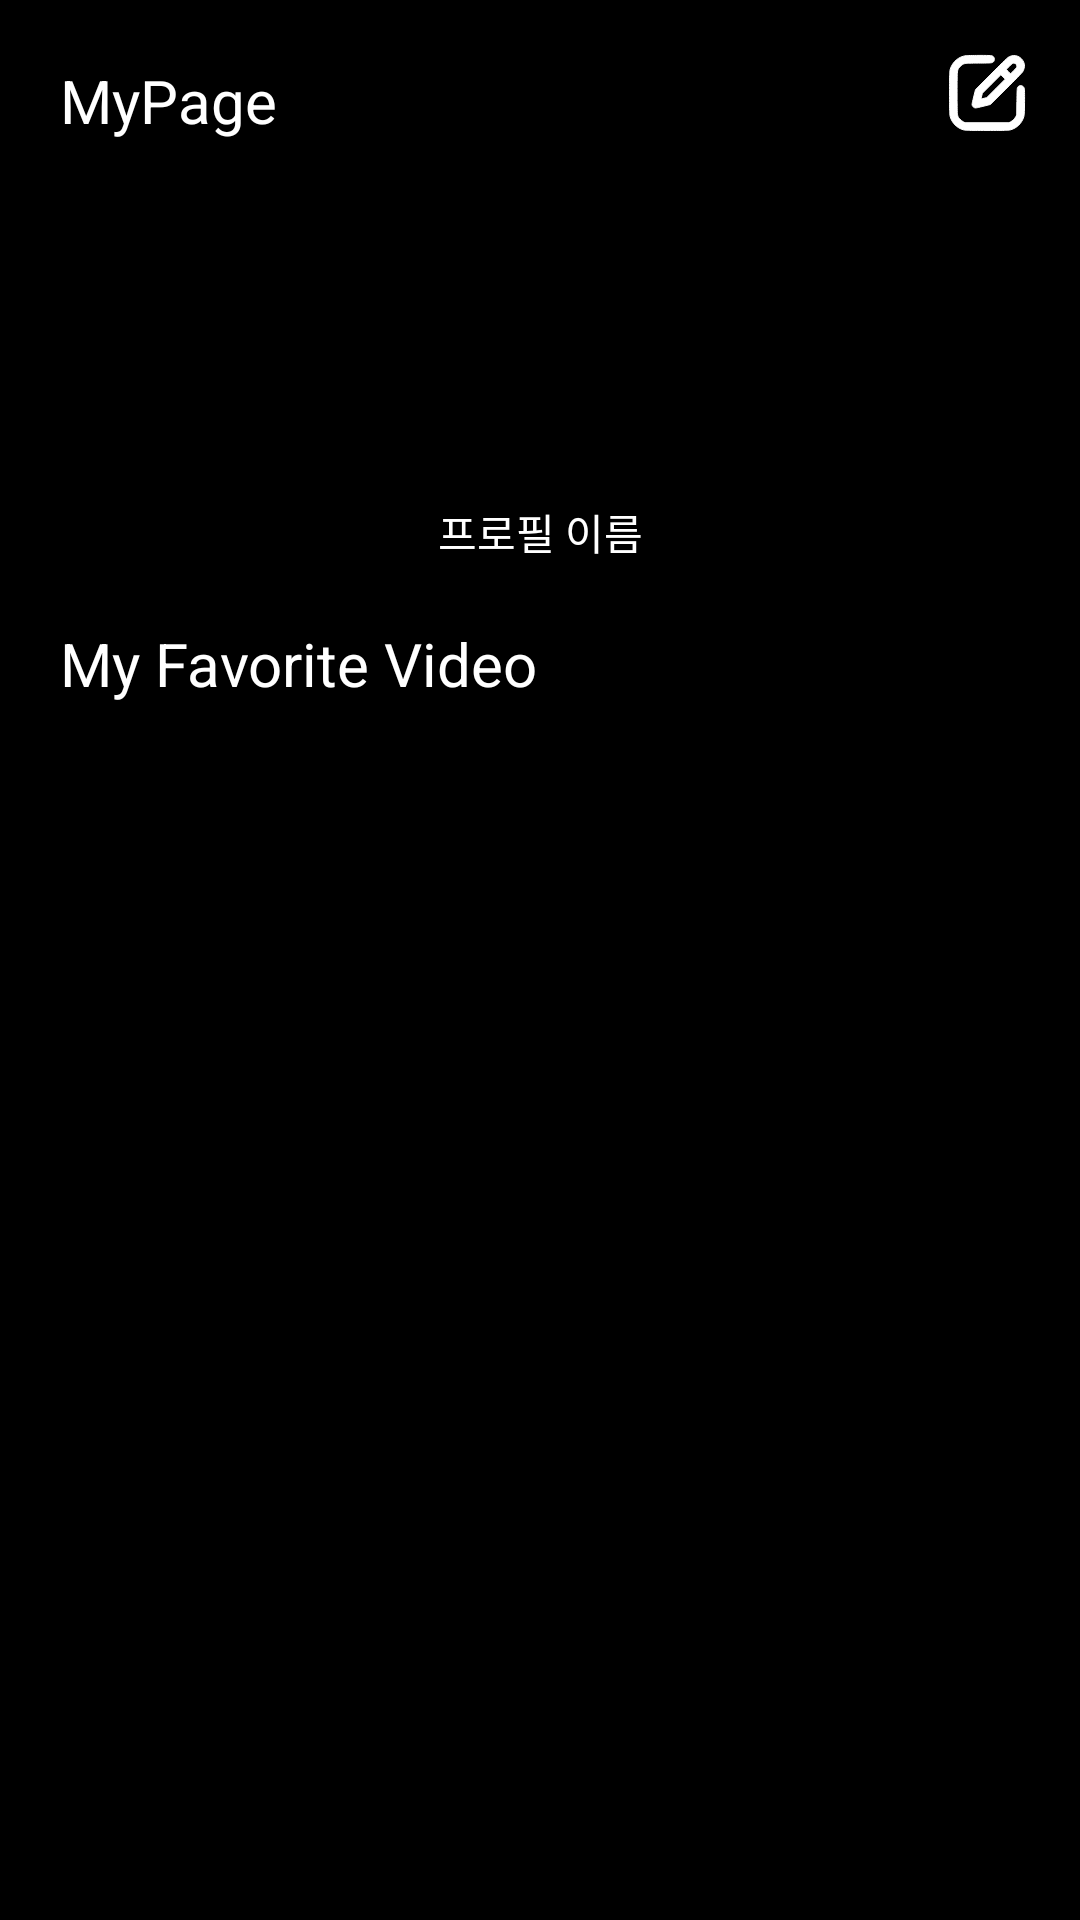

This screen was rendered from an Android layout file. Write that file and the resources it references.
<!-- AndroidManifest.xml: application theme Theme.Android_teamManiacs_project -->
<!-- res/layout/fragment_my_video.xml -->
<?xml version="1.0" encoding="utf-8"?>
<androidx.constraintlayout.widget.ConstraintLayout xmlns:android="http://schemas.android.com/apk/res/android"
    xmlns:app="http://schemas.android.com/apk/res-auto"
    xmlns:tools="http://schemas.android.com/tools"
    android:layout_width="match_parent"
    android:layout_height="match_parent"
    android:background="@color/black"
    tools:context=".myVideoPage.MyVideoFragment">

    <Button
        android:layout_width="30dp"
        android:layout_height="30dp"
        android:layout_marginTop="16dp"
        android:layout_marginEnd="16dp"
        android:background="@drawable/ic_edit"
        app:layout_constraintEnd_toEndOf="parent"
        app:layout_constraintTop_toTopOf="parent" />

    <TextView
        android:id="@+id/tv_title"
        android:layout_width="wrap_content"
        android:layout_height="wrap_content"
        android:layout_marginStart="20dp"
        android:layout_marginTop="20dp"
        android:text="@string/my_video_fragment_title_text"
        android:textColor="@color/white"
        android:textSize="20sp"
        app:layout_constraintStart_toStartOf="parent"
        app:layout_constraintTop_toTopOf="parent" />

    <com.google.android.material.imageview.ShapeableImageView
        android:id="@+id/iv_profile"
        android:layout_width="120dp"
        android:layout_height="120dp"
        android:src="@drawable/ic_profile_image"
        app:layout_constraintEnd_toEndOf="parent"
        app:layout_constraintStart_toStartOf="parent"
        app:layout_constraintTop_toBottomOf="@+id/tv_title"
        app:shapeAppearanceOverlay="@style/RoundedShapeAppearanceOverlay" />

    <TextView
        android:id="@+id/tv_profile_name"
        android:layout_width="wrap_content"
        android:layout_height="wrap_content"
        android:text="@string/my_video_fragment_profile_name_demo"
        android:textColor="@color/white"
        app:layout_constraintEnd_toEndOf="parent"
        app:layout_constraintStart_toStartOf="parent"
        app:layout_constraintTop_toBottomOf="@id/iv_profile" />

    <TextView
        android:id="@+id/tv_favorite_title"
        android:layout_width="wrap_content"
        android:layout_height="wrap_content"
        android:layout_marginTop="20dp"
        android:layout_marginBottom="5dp"
        android:text="@string/my_video_fragment_favorite_title_text"
        android:textColor="@color/white"
        android:textSize="20sp"
        app:layout_constraintBottom_toTopOf="@+id/rv_video"
        app:layout_constraintStart_toStartOf="@id/tv_title"
        app:layout_constraintTop_toBottomOf="@id/tv_profile_name" />

    <androidx.recyclerview.widget.RecyclerView
        android:id="@+id/rv_video"
        android:layout_width="0dp"
        android:layout_height="0dp"
        android:layout_marginTop="10dp"
        app:layoutManager="androidx.recyclerview.widget.GridLayoutManager"
        app:layout_constraintBottom_toBottomOf="parent"
        app:layout_constraintEnd_toEndOf="parent"
        app:layout_constraintStart_toStartOf="parent"
        app:layout_constraintTop_toBottomOf="@+id/tv_favorite_title"
        app:spanCount="2"
        tools:listitem="@layout/video_item" />


</androidx.constraintlayout.widget.ConstraintLayout>
<!-- res/layout/video_item.xml (included above) -->
<?xml version="1.0" encoding="utf-8"?>
<androidx.constraintlayout.widget.ConstraintLayout xmlns:android="http://schemas.android.com/apk/res/android"
    xmlns:app="http://schemas.android.com/apk/res-auto"
    android:id="@+id/video"
    android:layout_width="wrap_content"
    android:layout_height="wrap_content">

    <androidx.cardview.widget.CardView
        android:id="@+id/cardView"
        android:layout_width="wrap_content"
        android:layout_height="wrap_content"
        android:layout_marginStart="10dp"
        android:layout_marginTop="10dp"
        android:layout_marginEnd="10dp"
        app:cardCornerRadius="10dp"
        app:layout_constraintEnd_toEndOf="parent"
        app:layout_constraintStart_toStartOf="parent"
        app:layout_constraintTop_toTopOf="parent">

        <ImageView
            android:id="@+id/iv_item"
            android:layout_width="185dp"
            android:layout_height="130dp"
            android:scaleType="centerCrop"
            android:src="@drawable/dog"
            app:layout_constraintStart_toStartOf="parent"
            app:layout_constraintTop_toTopOf="parent" />

    </androidx.cardview.widget.CardView>

    <TextView
        android:id="@+id/tv_item"
        android:layout_width="0dp"
        android:layout_height="wrap_content"
        android:layout_marginTop="10dp"
        android:maxLines="2"
        android:ellipsize="end"
        android:text="@string/video_item_title_demo"
        android:textColor="@color/white"
        android:textSize="14sp"
        app:layout_constraintBottom_toBottomOf="parent"
        app:layout_constraintEnd_toEndOf="@+id/cardView"
        app:layout_constraintStart_toStartOf="@+id/cardView"
        app:layout_constraintTop_toBottomOf="@+id/cardView" />

</androidx.constraintlayout.widget.ConstraintLayout>
<!-- resources referenced by this layout -->
<resources>
  <color name="black">#FF000000</color>
  <color name="white">#FFFFFFFF</color>
  <!-- drawable ic_edit (drawable) -->
  <vector xmlns:android="http://schemas.android.com/apk/res/android"
      android:width="256dp"
      android:height="256dp"
      android:viewportWidth="256"
      android:viewportHeight="256">
    <path
        android:pathData="M68.5,21.7c-21.4,2.8 -38.7,17.7 -45.2,38.8 -1.7,5.5 -1.8,10.6 -1.8,67.5 0,56.9 0.1,62 1.8,67.5 5.7,18.4 18.8,31.5 37.2,37.2 5.5,1.7 10.6,1.8 67.5,1.8 56.9,-0 62,-0.1 67.5,-1.8 18.2,-5.6 31.2,-18.5 37.1,-36.7 1.5,-4.7 1.8,-10.5 2.2,-41.5 0.2,-24.5 0,-37.2 -0.7,-39.7 -2.8,-9.1 -14.7,-10.7 -19.3,-2.5 -1,1.6 -1.4,12.3 -1.8,40.2l-0.5,38 -2.7,5c-3.2,6 -8.7,11.4 -14.8,14.6l-4.5,2.4 -62.5,-0 -62.5,-0 -5.1,-2.7c-2.8,-1.5 -7.1,-4.9 -9.6,-7.6 -8,-8.9 -7.8,-7.4 -7.8,-74.6 0,-68.7 -0.5,-65.2 9.5,-75.1 9.5,-9.5 9.5,-9.5 51.3,-9.5 37.8,-0 40.2,-0.3 43.6,-5.1 2.1,-3 2.1,-8.8 0,-11.8 -3.4,-4.8 -5.8,-5.1 -42.1,-5 -18.6,0.1 -35.1,0.4 -36.8,0.6z"
        android:fillColor="@color/white"
        android:strokeColor="@color/white"/>
    <path
        android:pathData="M197.2,22.5c-2.9,0.8 -7.2,2.8 -9.5,4.4 -2.3,1.6 -24.1,22.9 -48.3,47.3l-44.1,44.3 -5.3,21.1c-5.1,20.8 -5.2,21.3 -3.5,24.7 1,2.2 3,4.2 5.2,5.2 3.4,1.7 3.9,1.6 24.7,-3.5l21.1,-5.3 44.3,-44.1c24.4,-24.2 45.7,-46 47.3,-48.3 3.7,-5.4 6.3,-15.1 5.4,-20.6 -3,-18.3 -20.3,-29.9 -37.3,-25.2zM210.5,45.5c1.7,1.7 2.5,3.5 2.5,6 0,3.2 -1,4.7 -9,12.8l-8.9,9.2 -6.3,-6.3 -6.3,-6.3 9.2,-8.9c8.1,-8 9.6,-9 12.8,-9 2.5,-0 4.3,0.8 6,2.5zM153.7,114.8l-26.3,26.3 -7.8,2c-4.3,1.1 -8,1.8 -8.3,1.6 -0.2,-0.3 0.5,-4 1.6,-8.3l2,-7.8 26.3,-26.3 26.3,-26.3 6.2,6.2 6.3,6.3 -26.3,26.3z"
        android:fillColor="@color/white"
        android:strokeColor="@color/white"/>
  </vector>
  <string name="my_video_fragment_favorite_title_text">My Favorite Video</string>
  <string name="my_video_fragment_profile_name_demo">프로필 이름</string>
  <string name="my_video_fragment_title_text">MyPage</string>
  <string name="video_item_title_demo">임시 텍스트임시 텍스트임시 텍스트임시 텍스트임시 텍스트임시 텍스트임시 텍스트임시 텍스트</string>
  <style name="RoundedShapeAppearanceOverlay" parent="">
          <item name="cornerFamily">rounded</item>
          <item name="cornerSize">50%</item>
      </style>
  <style name="Theme.Android_teamManiacs_project" parent="Base.Theme.Android_teamManiacs_project" />
  <style name="Base.Theme.Android_teamManiacs_project" parent="Theme.Material3.DayNight.NoActionBar">
          
          
      </style>
</resources>
